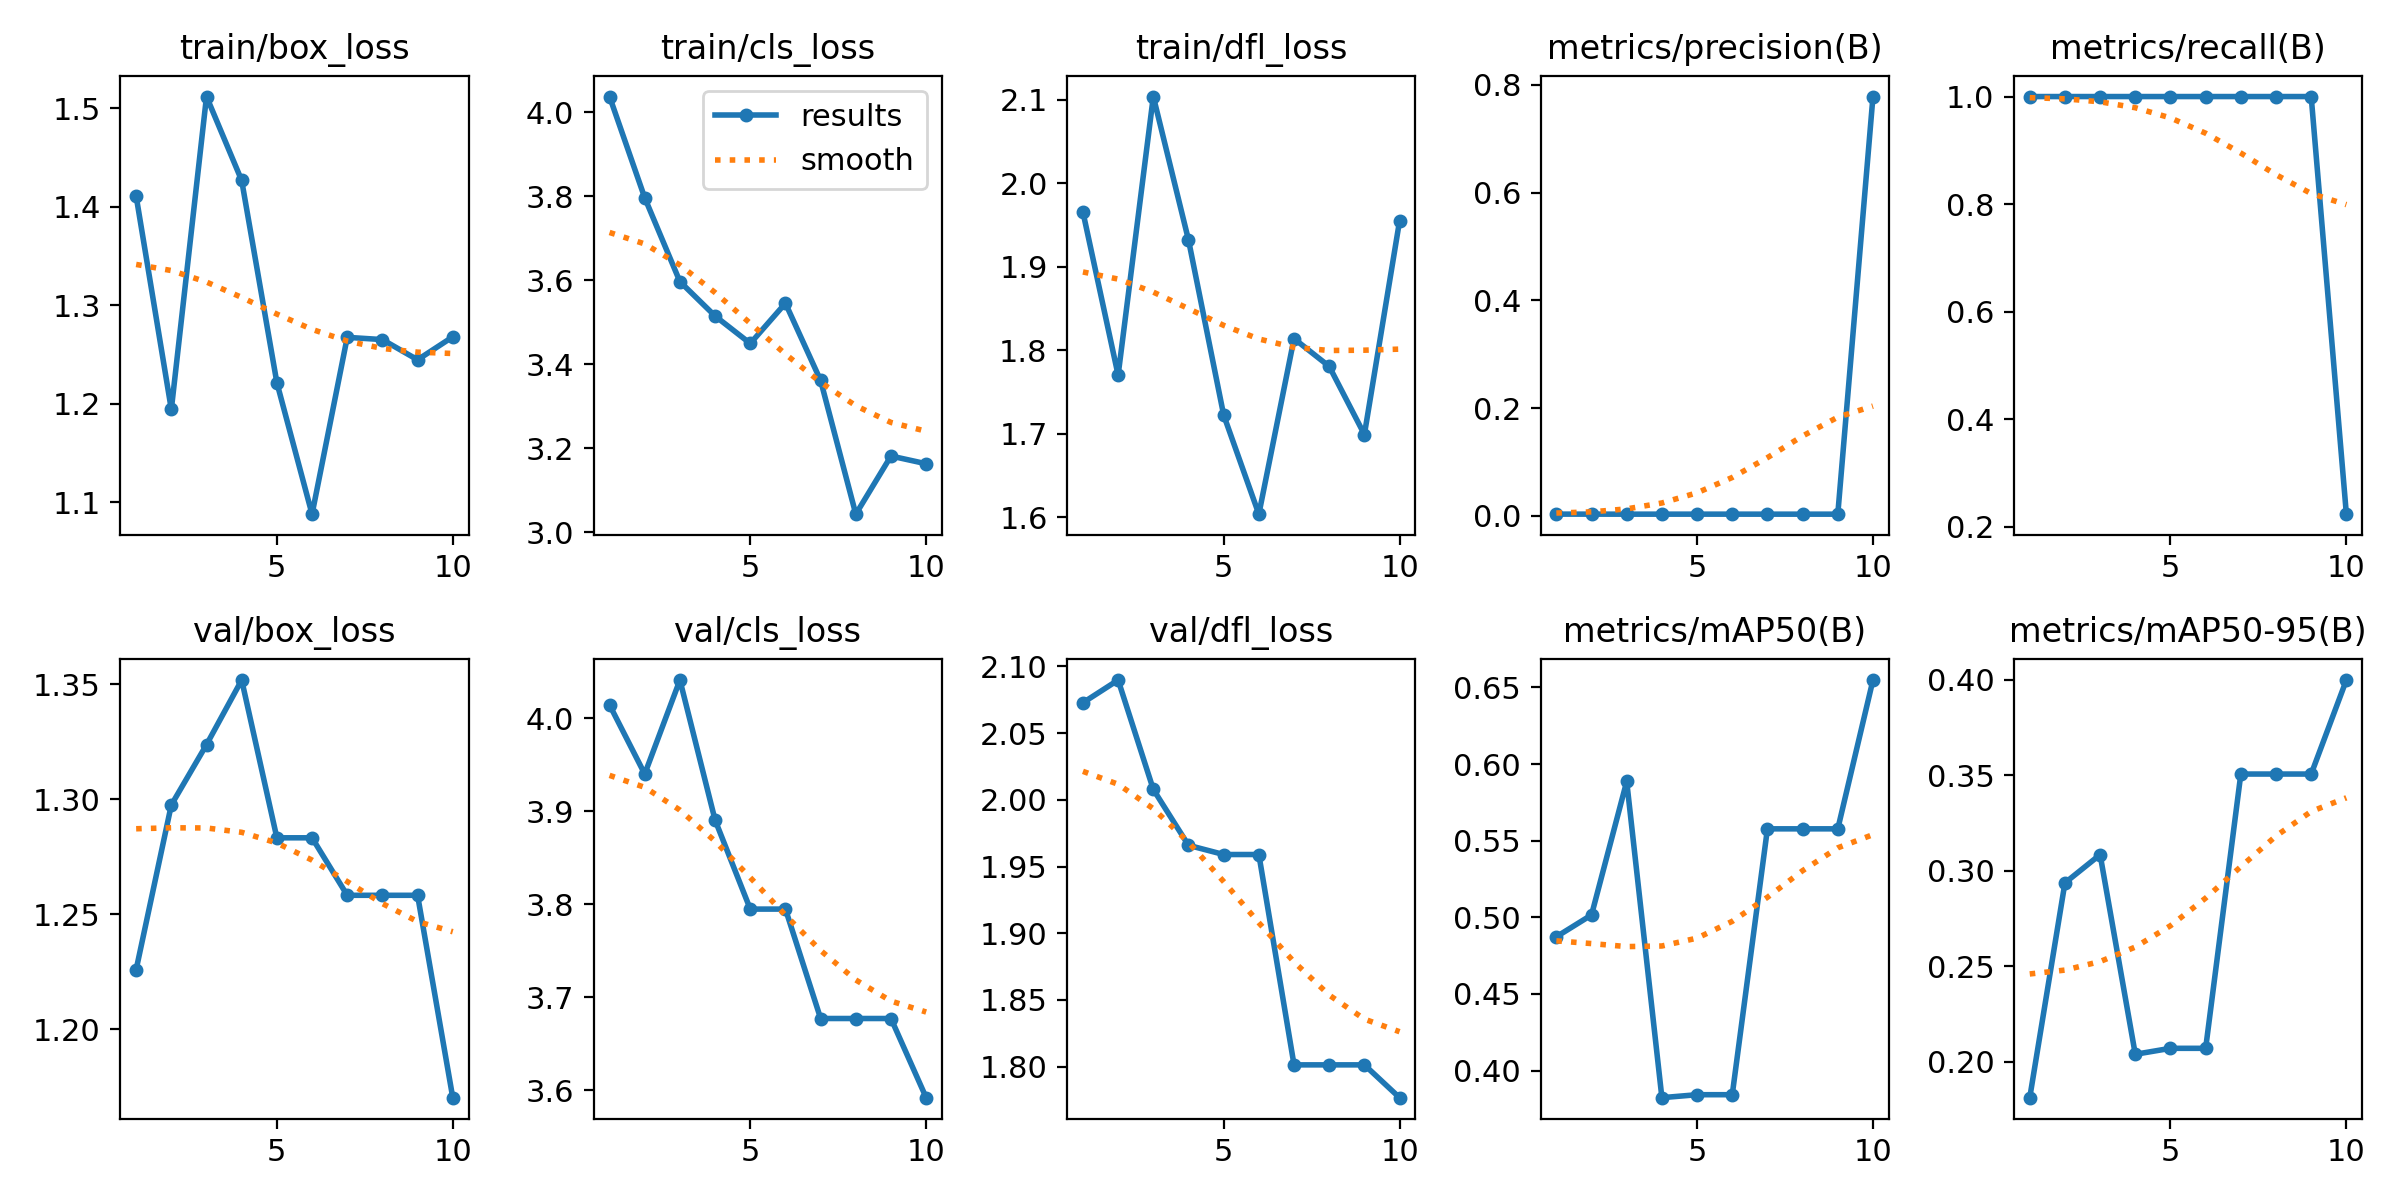

The file beside this chart, header and first rows:
epoch, train/box_loss, train/cls_loss, train/dfl_loss, metrics/precision(B), metrics/recall(B), metrics/mAP50(B), metrics/mAP50-95(B), val/box_loss, val/cls_loss, val/dfl_loss, lr/pg0, lr/pg1, lr/pg2
1, 1.411, 4.037, 1.965, 0.00342, 1, 0.4873, 0.1812, 1.226, 4.014, 2.073, 0.0001167, 0.0001167, 0.0001167
2, 1.194, 3.796, 1.77, 0.00339, 1, 0.5016, 0.2937, 1.298, 3.94, 2.09, 0.0002253, 0.0002253, 0.0002253
3, 1.512, 3.596, 2.104, 0.00333, 1, 0.5887, 0.3085, 1.324, 4.041, 2.008, 0.0003075, 0.0003075, 0.0003075
4, 1.427, 3.515, 1.932, 0.00336, 1, 0.3824, 0.2039, 1.352, 3.89, 1.966, 0.0003633, 0.0003633, 0.0003633
5, 1.221, 3.449, 1.722, 0.00337, 1, 0.3843, 0.207, 1.283, 3.795, 1.959, 0.0003927, 0.0003927, 0.0003927
6, 1.088, 3.545, 1.604, 0.00337, 1, 0.3843, 0.207, 1.283, 3.795, 1.959, 0.0003957, 0.0003957, 0.0003957
7, 1.267, 3.361, 1.814, 0.00335, 1, 0.5577, 0.3507, 1.258, 3.677, 1.801, 0.0003722, 0.0003722, 0.0003722
8, 1.265, 3.043, 1.781, 0.00335, 1, 0.5577, 0.3507, 1.258, 3.677, 1.801, 0.0003224, 0.0003224, 0.0003224
9, 1.244, 3.181, 1.699, 0.00335, 1, 0.5577, 0.3507, 1.258, 3.677, 1.801, 0.0002462, 0.0002462, 0.0002462
10, 1.268, 3.163, 1.955, 0.7782, 0.2231, 0.6548, 0.3999, 1.17, 3.592, 1.777, 0.0001435, 0.0001435, 0.0001435
